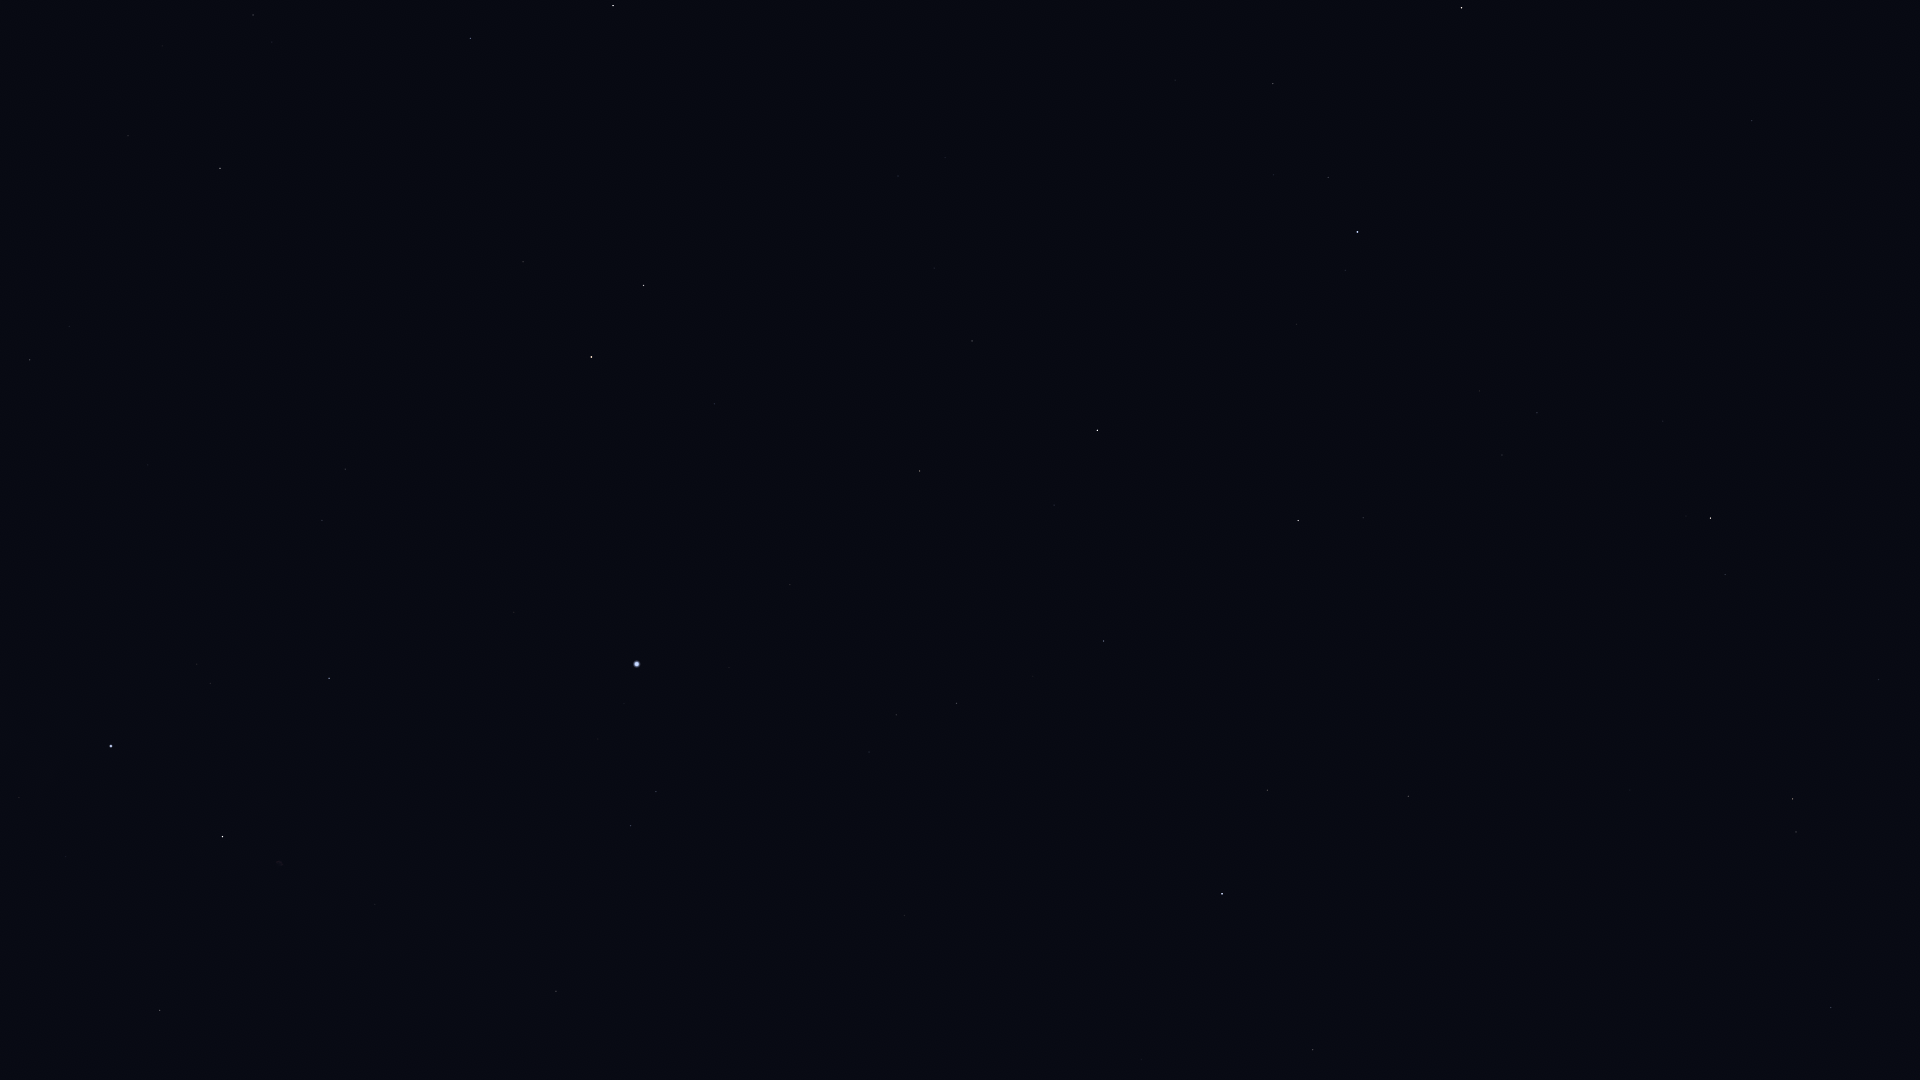

The data file committed next to this chart (first rows):
Star_ID, Name, X, Y
71795, HIP 71795, 1752, 120
72105, Izar, 1462, 8
72845, Arcalís, 1626, 134
74961, Nikawiy, 1099, 18
75411, Alkalurops, 1175, 80
75695, Nusakan, 1328, 177
76127, HIP 76127, 1274, 175
76267, Alphecca, 1358, 232
76952, HIP 76952, 1345, 270
77070, Unukalhai, 1711, 518
77450, Gudja, 1480, 391
77512, HIP 77512, 1332, 301
77516, HIP 77516, 1879, 679
77760, HIP 77760, 1023, 131
78159, HIP 78159, 1297, 324
78493, HIP 78493, 1233, 305
79043, Marsic, 1442, 487
79219, Kamuy, 1266, 375
79593, Yed Prior, 1793, 799
79882, Yed Posterior, 1796, 832
79992, HIP 79992, 898, 176
80076, Hunor, 989, 242
80331, Athebyne, 613, 6
80463, Cujam, 1440, 599
80687, Timir, 1918, 1013
80816, Kornephoros, 1298, 520
80838, Ogma, 1013, 307
80883, Marfik, 1630, 790
81022, Rosalíadecastro, 1621, 797
81126, HIP 81126, 934, 268
81833, HIP 81833, 972, 341
82651, Mahsati, 1380, 743
83000, HIP 83000, 1408, 796
83207, HIP 83207, 1054, 505
83608, Alrakis, 665, 194
83895, Aldhibah, 470, 38
84345, Rasalgethi, 1267, 790
84379, Sarin, 1104, 641
84380, HIP 84380, 920, 471
84606, HIP 84606, 905, 472
85112, HIP 85112, 890, 492
85670, Rastaban, 644, 285
85693, Maasym, 1033, 676
86032, Rasalhague, 1222, 894
86414, HIP 86414, 714, 404
86742, Cebalrai, 1313, 1050
86782, Alruba, 589, 292
86974, HIP 86974, 957, 703
87585, Grumium, 523, 262
87808, HIP 87808, 790, 584
87833, Eltanin, 591, 357
87933, HIP 87933, 896, 715
88794, HIP 88794, 869, 752
90344, Fafnir, 337, 160
91262, Vega, 637, 664
91852, Xihe, 641, 719
92420, Sheliak, 656, 791
92791, HIP 92791, 598, 739
93194, Sulafat, 631, 826
94376, Altais, 220, 168
... 11 more rows
